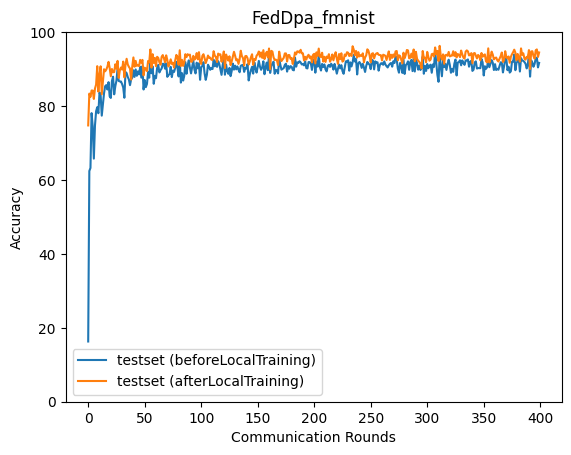

The data file committed next to this chart (first rows):
epoch, accuracy_test_before, accuracy_test_after
0, 16.29, 74.76
1, 62.42, 83.38
2, 63.25, 82.49
3, 78.09, 84.21
4, 74.43, 84.17
5, 65.77, 81.92
6, 74.78, 84.74
7, 78.59, 85.8
8, 79.68, 90.79
9, 78.05, 83.91
10, 83.67, 88.38
11, 82.96, 90.75
12, 77.4, 83.19
13, 80.36, 86.66
14, 83.43, 89.96
15, 85.36, 89.4
16, 85.67, 89.86
17, 84.47, 90.65
18, 86.46, 91.95
19, 82.63, 90.3
20, 82.19, 88.06
21, 86.79, 90.03
22, 87.93, 89.15
23, 83.17, 89.18
24, 85.38, 91.31
25, 86.88, 90.11
26, 90.13, 92.22
27, 86.79, 87.62
28, 86.66, 89.68
29, 86.63, 90.42
30, 85.95, 89.87
31, 85.01, 92.03
32, 82.24, 87.77
33, 89.2, 91.18
34, 88.92, 92.79
35, 87.87, 91.24
36, 87.19, 90.61
37, 85.65, 90.14
38, 87.26, 87.13
39, 87.67, 90.71
40, 89.66, 93.15
41, 87.89, 90.64
42, 89.9, 92.22
43, 88.18, 90.87
44, 89.38, 91.07
45, 88.56, 90.8
46, 90.61, 92.5
47, 87.68, 91.74
48, 90.76, 92.49
49, 84.48, 88.3
50, 87.04, 90.37
51, 85.11, 90.12
52, 85.98, 89.45
53, 89.22, 92.19
54, 87.68, 91.78
55, 92.54, 95.3
56, 88.87, 90.4
57, 90.72, 94.03
58, 86.02, 91.64
59, 88.17, 93.04
... 340 more rows
